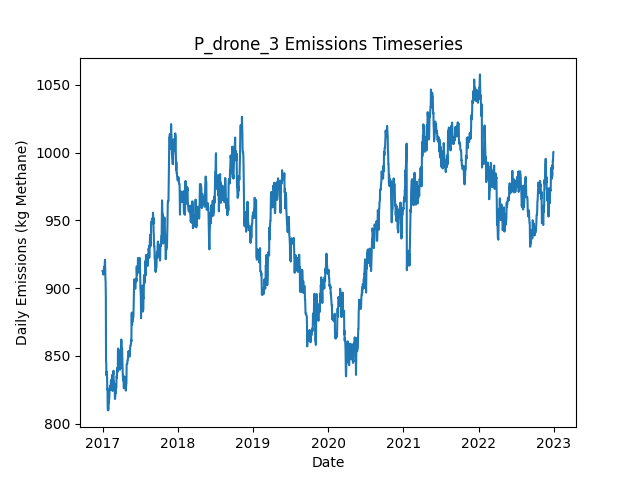

The table this chart was drawn from, first rows:
Date, Daily Emissions (Kg Methane), Daily Mitigable Emissions (Kg Methane), Daily Non-Mitigable Emissions (Kg Methan…, Daily Cost ($), Active Leaks, New Leaks, Leaks Repaired, Leaks Naturally Repaired, Leaks Tagged, Daily Repair Cost ($), Daily Natural Repair Cost ($), drone Deployment Cost ($), drone Sites flagged for Follow-Up, drone Leaks tagged for repair, drone Sites Visited, drone Travel Time (Minutes), drone Survey Time (Minutes), OGI_FU Deployment Cost ($), OGI_FU Sites flagged for Follow-Up, OGI_FU Leaks tagged for repair, OGI_FU Sites Visited, OGI_FU Travel Time (Minutes), OGI_FU Survey Time (Minutes)
2017-01-01, 912.6, 639.5, 273.1, 500, 341, 342, 0, 1, 0.00000, 0.00000, 200, 500, 0, , 9, 300, 180, 0.00000, , 0, 0, 0, 0
2017-01-02, 912.6, 639.5, 273.1, 500, 341, 0, 0, 0, 0.00000, 0.00000, 0.00000, 500, 0, , 1, 30, 20, 0.00000, , 0, 0, 0, 0
2017-01-03, 912.6, 639.5, 273.1, 500, 341, 0, 0, 0, 17, 0.00000, 0.00000, 0.00000, 1, , 0, 0, 0, 500, , 17, 1, 30, 120
2017-01-04, 912.4, 639.7, 272.7, 0.00000, 341, 1, 0, 0, 0.00000, 0.00000, 0.00000, 0.00000, 0, , 0, 0, 0, 0.00000, , 0, 0, 0, 0
2017-01-05, 910, 636.8, 273.1, 0.00000, 340, 1, 0, 2, 0.00000, 0.00000, 400, 0.00000, 0, , 0, 0, 0, 0.00000, , 0, 0, 0, 0
2017-01-06, 911.9, 636.8, 275.1, 0.00000, 341, 1, 0, 0, 0.00000, 0.00000, 0.00000, 0.00000, 0, , 0, 0, 0, 0.00000, , 0, 0, 0, 0
2017-01-07, 912.6, 639.5, 273.1, 0.00000, 341, 1, 0, 0, 0.00000, 0.00000, 0.00000, 0.00000, 0, , 0, 0, 0, 0.00000, , 0, 0, 0, 0
2017-01-08, 915.3, 642.2, 273.1, 0.00000, 342, 1, 0, 0, 0.00000, 0.00000, 0.00000, 0.00000, 0, , 0, 0, 0, 0.00000, , 0, 0, 0, 0
2017-01-09, 915.5, 642.4, 273.1, 0.00000, 343, 1, 0, 0, 0.00000, 0.00000, 0.00000, 0.00000, 0, , 0, 0, 0, 0.00000, , 0, 0, 0, 0
2017-01-10, 916, 642.4, 273.6, 0.00000, 344, 1, 0, 0, 0.00000, 0.00000, 0.00000, 0.00000, 0, , 0, 0, 0, 0.00000, , 0, 0, 0, 0
2017-01-11, 913.3, 642.2, 271.2, 0.00000, 341, 0, 0, 1, 0.00000, 0.00000, 200, 0.00000, 0, , 0, 0, 0, 0.00000, , 0, 0, 0, 0
2017-01-12, 919.4, 648.2, 271.2, 0.00000, 342, 2, 0, 1, 0.00000, 0.00000, 200, 0.00000, 0, , 0, 0, 0, 0.00000, , 0, 0, 0, 0
2017-01-13, 920.9, 649.8, 271.2, 0.00000, 342, 2, 0, 2, 0.00000, 0.00000, 400, 0.00000, 0, , 0, 0, 0, 0.00000, , 0, 0, 0, 0
2017-01-14, 912.7, 641.5, 271.2, 0.00000, 341, 0, 0, 1, 0.00000, 0.00000, 200, 0.00000, 0, , 0, 0, 0, 0.00000, , 0, 0, 0, 0
2017-01-15, 906.6, 635.5, 271.2, 0.00000, 340, 0, 0, 1, 0.00000, 0.00000, 200, 0.00000, 0, , 0, 0, 0, 0.00000, , 0, 0, 0, 0
2017-01-16, 904.4, 635.3, 269.2, 0.00000, 338, 0, 0, 1, 0.00000, 0.00000, 200, 0.00000, 0, , 0, 0, 0, 0.00000, , 0, 0, 0, 0
2017-01-17, 893.5, 624.3, 269.2, 0.00000, 336, 0, 0, 2, 0.00000, 0.00000, 400, 0.00000, 0, , 0, 0, 0, 0.00000, , 0, 0, 0, 0
2017-01-18, 846.2, 579, 267.2, 2800, 322, 1, 14, 0, 0.00000, 2800, 0.00000, 0.00000, 0, , 0, 0, 0, 0.00000, , 0, 0, 0, 0
2017-01-19, 844.1, 574.7, 269.4, 0.00000, 323, 3, 0, 2, 0.00000, 0.00000, 400, 0.00000, 0, , 0, 0, 0, 0.00000, , 0, 0, 0, 0
2017-01-20, 835.6, 566.2, 269.4, 0.00000, 321, 0, 0, 2, 0.00000, 0.00000, 400, 0.00000, 0, , 0, 0, 0, 0.00000, , 0, 0, 0, 0
2017-01-21, 838.3, 568.9, 269.4, 0.00000, 322, 1, 0, 0, 0.00000, 0.00000, 0.00000, 0.00000, 0, , 0, 0, 0, 0.00000, , 0, 0, 0, 0
2017-01-22, 836.8, 570, 266.8, 0.00000, 320, 1, 0, 1, 0.00000, 0.00000, 200, 0.00000, 0, , 0, 0, 0, 0.00000, , 0, 0, 0, 0
2017-01-23, 834.1, 567.3, 266.8, 0.00000, 319, 0, 0, 1, 0.00000, 0.00000, 200, 0.00000, 0, , 0, 0, 0, 0.00000, , 0, 0, 0, 0
2017-01-24, 825.2, 567.3, 257.8, 0.00000, 318, 0, 0, 0, 0.00000, 0.00000, 0.00000, 0.00000, 0, , 0, 0, 0, 0.00000, , 0, 0, 0, 0
2017-01-25, 825.6, 567.3, 258.3, 0.00000, 319, 2, 0, 1, 0.00000, 0.00000, 200, 0.00000, 0, , 0, 0, 0, 0.00000, , 0, 0, 0, 0
2017-01-26, 810.4, 570, 240.4, 0.00000, 318, 1, 0, 0, 0.00000, 0.00000, 0.00000, 0.00000, 0, , 0, 0, 0, 0.00000, , 0, 0, 0, 0
2017-01-27, 810.4, 570, 240.4, 0.00000, 318, 0, 0, 0, 0.00000, 0.00000, 0.00000, 0.00000, 0, , 0, 0, 0, 0.00000, , 0, 0, 0, 0
2017-01-28, 809.7, 569.8, 239.9, 0.00000, 316, 0, 0, 1, 0.00000, 0.00000, 200, 0.00000, 0, , 0, 0, 0, 0.00000, , 0, 0, 0, 0
2017-01-29, 810, 570, 239.9, 0.00000, 317, 1, 0, 0, 0.00000, 0.00000, 0.00000, 0.00000, 0, , 0, 0, 0, 0.00000, , 0, 0, 0, 0
2017-01-30, 810, 570, 239.9, 0.00000, 317, 0, 0, 0, 0.00000, 0.00000, 0.00000, 0.00000, 0, , 0, 0, 0, 0.00000, , 0, 0, 0, 0
2017-01-31, 815.6, 575.6, 239.9, 0.00000, 318, 2, 0, 1, 0.00000, 0.00000, 200, 0.00000, 0, , 0, 0, 0, 0.00000, , 0, 0, 0, 0
2017-02-01, 815.6, 575.6, 239.9, 0.00000, 318, 1, 0, 0, 0.00000, 0.00000, 0.00000, 0.00000, 0, , 0, 0, 0, 0.00000, , 0, 0, 0, 0
2017-02-02, 818.2, 578.3, 239.9, 0.00000, 319, 1, 0, 0, 0.00000, 0.00000, 0.00000, 0.00000, 0, , 0, 0, 0, 0.00000, , 0, 0, 0, 0
2017-02-03, 818.9, 578.7, 240.2, 0.00000, 321, 3, 0, 1, 0.00000, 0.00000, 200, 0.00000, 0, , 0, 0, 0, 0.00000, , 0, 0, 0, 0
2017-02-04, 825.2, 587, 238.2, 0.00000, 321, 1, 0, 0, 0.00000, 0.00000, 0.00000, 0.00000, 0, , 0, 0, 0, 0.00000, , 0, 0, 0, 0
2017-02-05, 825.2, 587, 238.2, 0.00000, 321, 0, 0, 0, 0.00000, 0.00000, 0.00000, 0.00000, 0, , 0, 0, 0, 0.00000, , 0, 0, 0, 0
2017-02-06, 827.9, 589.7, 238.2, 0.00000, 322, 2, 0, 1, 0.00000, 0.00000, 200, 0.00000, 0, , 0, 0, 0, 0.00000, , 0, 0, 0, 0
2017-02-07, 827.9, 589.7, 238.2, 0.00000, 322, 0, 0, 0, 0.00000, 0.00000, 0.00000, 0.00000, 0, , 0, 0, 0, 0.00000, , 0, 0, 0, 0
2017-02-08, 825.2, 587, 238.2, 0.00000, 321, 0, 0, 1, 0.00000, 0.00000, 200, 0.00000, 0, , 0, 0, 0, 0.00000, , 0, 0, 0, 0
2017-02-09, 825.2, 586.8, 238.4, 0.00000, 321, 1, 0, 1, 0.00000, 0.00000, 200, 0.00000, 0, , 0, 0, 0, 0.00000, , 0, 0, 0, 0
2017-02-10, 829.9, 589.5, 240.4, 0.00000, 323, 3, 0, 1, 0.00000, 0.00000, 200, 0.00000, 0, , 0, 0, 0, 0.00000, , 0, 0, 0, 0
2017-02-11, 832.1, 581.4, 250.6, 0.00000, 325, 3, 0, 1, 0.00000, 0.00000, 200, 0.00000, 0, , 0, 0, 0, 0.00000, , 0, 0, 0, 0
2017-02-12, 832.3, 581.2, 251.1, 0.00000, 325, 1, 0, 1, 0.00000, 0.00000, 200, 0.00000, 0, , 0, 0, 0, 0.00000, , 0, 0, 0, 0
2017-02-13, 830, 579, 251.1, 0.00000, 325, 1, 0, 1, 0.00000, 0.00000, 200, 0.00000, 0, , 0, 0, 0, 0.00000, , 0, 0, 0, 0
2017-02-14, 828.1, 579, 249.1, 0.00000, 324, 0, 0, 0, 0.00000, 0.00000, 0.00000, 0.00000, 0, , 0, 0, 0, 0.00000, , 0, 0, 0, 0
2017-02-15, 826.9, 577.8, 249.1, 0.00000, 324, 1, 0, 1, 0.00000, 0.00000, 200, 0.00000, 0, , 0, 0, 0, 0.00000, , 0, 0, 0, 0
2017-02-16, 835.9, 577.8, 258, 0.00000, 325, 1, 0, 0, 0.00000, 0.00000, 0.00000, 0.00000, 0, , 0, 0, 0, 0.00000, , 0, 0, 0, 0
2017-02-17, 830.3, 574.9, 255.4, 0.00000, 321, 0, 0, 2, 0.00000, 0.00000, 400, 0.00000, 0, , 0, 0, 0, 0.00000, , 0, 0, 0, 0
2017-02-18, 824.3, 568.9, 255.4, 0.00000, 320, 0, 0, 1, 0.00000, 0.00000, 200, 0.00000, 0, , 0, 0, 0, 0.00000, , 0, 0, 0, 0
2017-02-19, 824.1, 568.7, 255.4, 0.00000, 319, 0, 0, 1, 0.00000, 0.00000, 200, 0.00000, 0, , 0, 0, 0, 0.00000, , 0, 0, 0, 0
2017-02-20, 834.5, 577.2, 257.4, 0.00000, 322, 3, 0, 0, 0.00000, 0.00000, 0.00000, 0.00000, 0, , 0, 0, 0, 0.00000, , 0, 0, 0, 0
2017-02-21, 836.5, 577.2, 259.4, 0.00000, 323, 2, 0, 1, 0.00000, 0.00000, 200, 0.00000, 0, , 0, 0, 0, 0.00000, , 0, 0, 0, 0
2017-02-22, 836.3, 576.9, 259.4, 0.00000, 322, 1, 0, 2, 0.00000, 0.00000, 400, 0.00000, 0, , 0, 0, 0, 0.00000, , 0, 0, 0, 0
2017-02-23, 839, 579.6, 259.4, 0.00000, 323, 2, 0, 1, 0.00000, 0.00000, 200, 0.00000, 0, , 0, 0, 0, 0.00000, , 0, 0, 0, 0
2017-02-24, 832.3, 573.6, 258.7, 0.00000, 321, 0, 0, 1, 0.00000, 0.00000, 200, 0.00000, 0, , 0, 0, 0, 0.00000, , 0, 0, 0, 0
2017-02-25, 831.6, 573.4, 258.2, 0.00000, 319, 1, 0, 2, 0.00000, 0.00000, 400, 0.00000, 0, , 0, 0, 0, 0.00000, , 0, 0, 0, 0
2017-02-26, 828.9, 570.7, 258.2, 0.00000, 318, 0, 0, 1, 0.00000, 0.00000, 200, 0.00000, 0, , 0, 0, 0, 0.00000, , 0, 0, 0, 0
2017-02-27, 828.9, 570.7, 258.2, 0.00000, 318, 0, 0, 0, 0.00000, 0.00000, 0.00000, 0.00000, 0, , 0, 0, 0, 0.00000, , 0, 0, 0, 0
2017-02-28, 829.1, 570.9, 258.2, 0.00000, 319, 1, 0, 0, 0.00000, 0.00000, 0.00000, 0.00000, 0, , 0, 0, 0, 0.00000, , 0, 0, 0, 0
2017-03-01, 829.1, 570.9, 258.2, 0.00000, 319, 0, 0, 0, 0.00000, 0.00000, 0.00000, 0.00000, 0, , 0, 0, 0, 0.00000, , 0, 0, 0, 0
... 2,131 more rows
